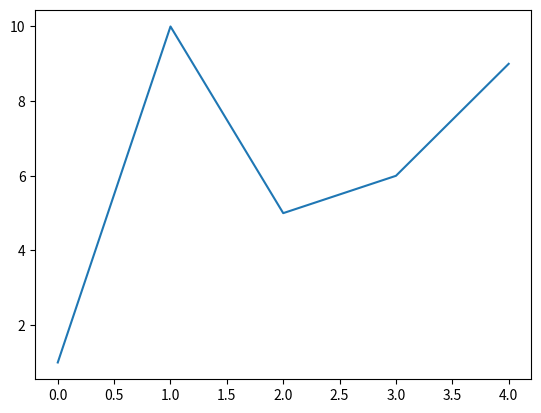

The script that saved this image:
import numpy as np
import matplotlib.pyplot as plt
ypoint=np.array([1,10,5,6,9])    #plot without x-axis
plt.plot(ypoint)
plt.show()